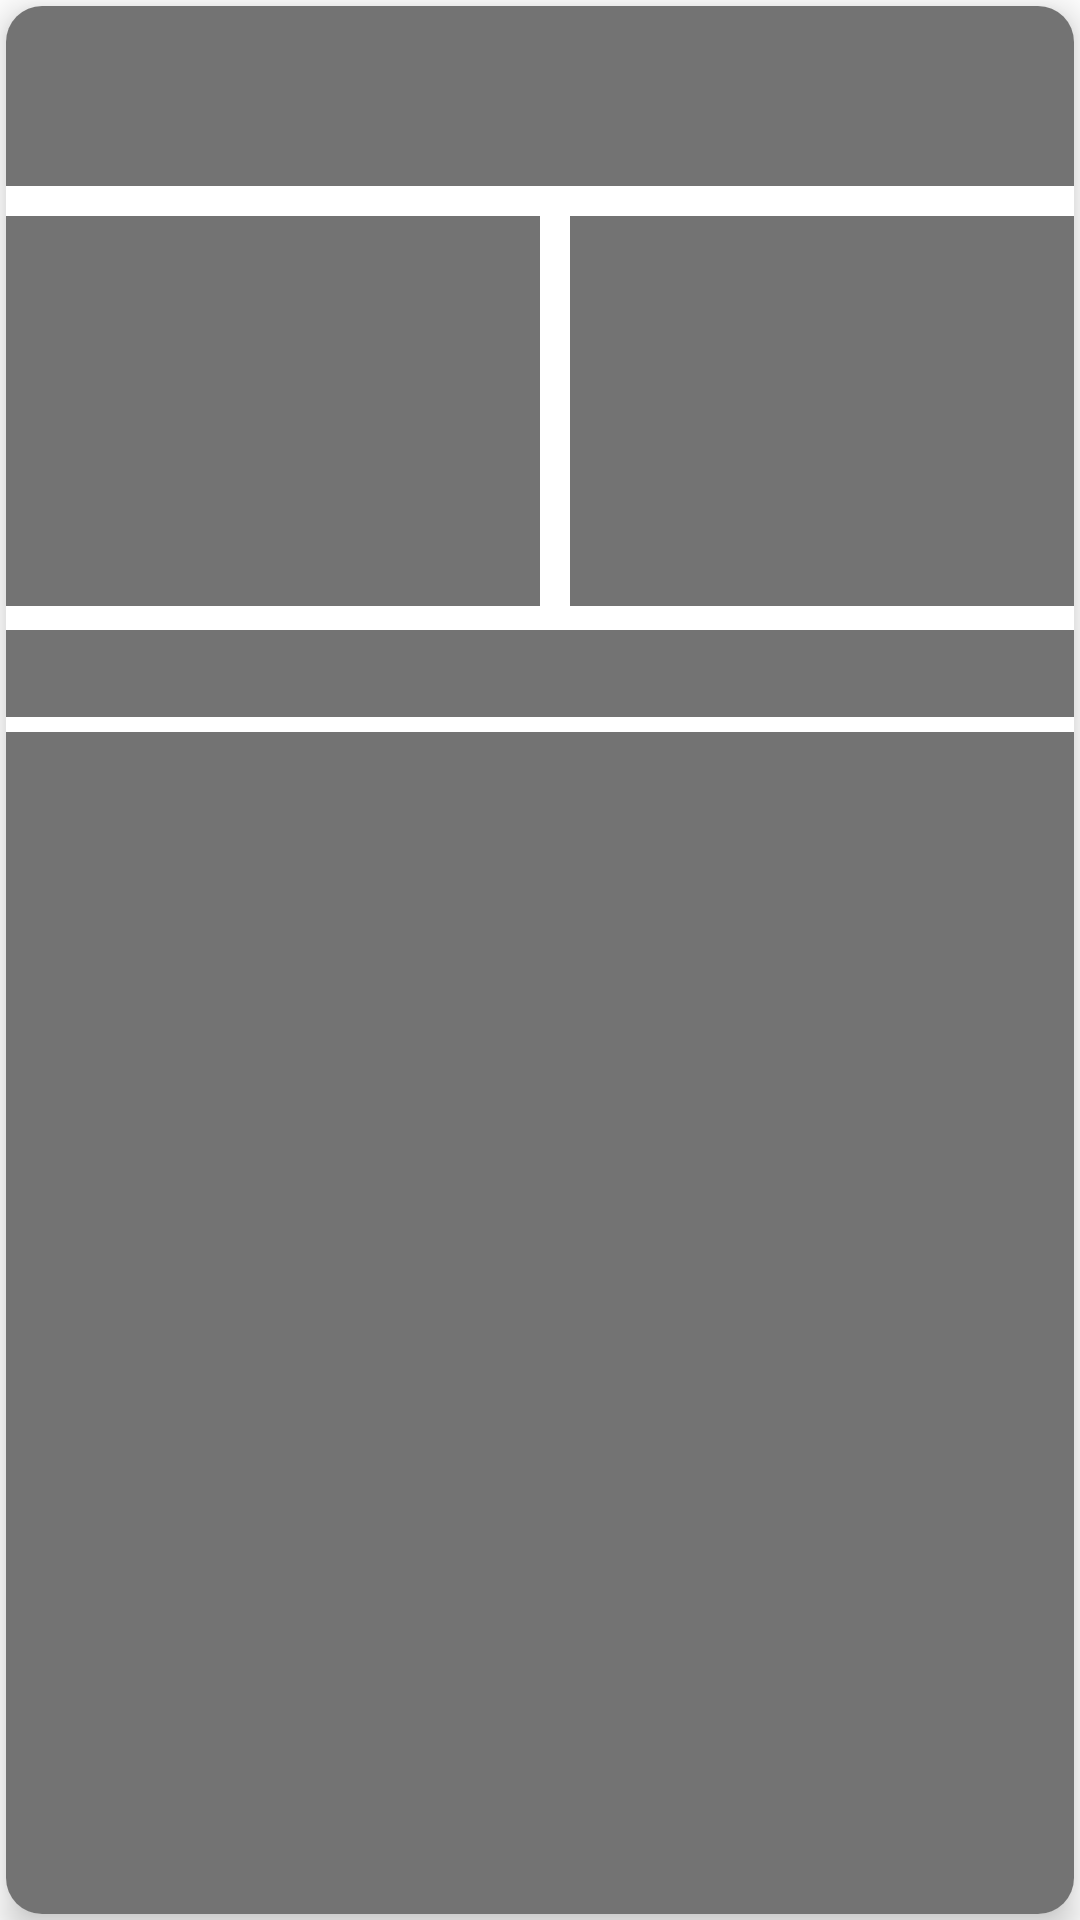

Android layout source for this screen:
<!-- AndroidManifest.xml: application theme Theme.TypesNews -->
<!-- res/layout/shimmer.xml -->
<?xml version="1.0" encoding="utf-8"?>
<RelativeLayout xmlns:android="http://schemas.android.com/apk/res/android"
    xmlns:app="http://schemas.android.com/apk/res-auto"
    android:layout_width="match_parent"
    android:layout_height="280dp">

    <androidx.cardview.widget.CardView
        android:id="@+id/cardView"
        android:layout_width="match_parent"
        android:layout_height="match_parent"
        android:layout_marginStart="2dp"
        android:layout_marginTop="2dp"
        android:layout_marginEnd="2dp"
        android:layout_marginBottom="2dp"
        android:padding="10dp"
        app:cardCornerRadius="12dp"
        app:cardElevation="7dp">

        <LinearLayout
            android:layout_width="match_parent"
            android:layout_height="match_parent"
            android:orientation="vertical">

            <TextView
                android:id="@+id/mainHeading"
                android:layout_width="match_parent"
                android:layout_height="60dp"
                android:ellipsize="end"
                android:maxLines="2"
                android:padding="5dp"
               android:background="@color/shimmer_color"
                android:textColor="@color/black"
                android:textSize="20sp"
                android:textStyle="bold" />

            <LinearLayout
                android:layout_width="match_parent"
                android:layout_height="130dp"
                android:layout_marginTop="10dp"

                android:orientation="horizontal">

                <TextView
                    android:id="@+id/content"
                    android:layout_width="match_parent"
                    android:layout_height="match_parent"
                    android:layout_weight="1"
                    android:ellipsize="end"
                    android:maxLines="6"
                    android:padding="5dp"
                    android:background="@color/shimmer_color"
                    android:textSize="16sp" />

                <ImageView
                    android:id="@+id/imageView"
                    android:layout_width="match_parent"
                    android:layout_height="match_parent"
                    android:layout_weight="1"
                    android:scaleType="centerCrop"
                    android:layout_marginLeft="10dp"
                   android:background="@color/shimmer_color" />
            </LinearLayout>

            <TextView
                android:id="@+id/author"
                android:layout_width="match_parent"
                android:layout_height="wrap_content"
                android:padding="5dp"
                android:layout_marginTop="8dp"
               android:background="@color/shimmer_color"
                android:textColor="@color/purple_200"
                android:textStyle="italic" />

            <TextView
                android:id="@+id/time"
                android:layout_width="match_parent"
                android:layout_height="match_parent"
                android:padding="5dp"
                android:layout_marginTop="5dp"
              android:background="@color/shimmer_color"
                android:textColor="@color/black"
                android:textSize="14sp"
                android:textStyle="bold" />
        </LinearLayout>

    </androidx.cardview.widget.CardView>
</RelativeLayout>
<!-- resources referenced by this layout -->
<resources>
  <color name="black">#FF000000</color>
  <color name="purple_200">#FFBB86FC</color>
  <color name="shimmer_color">#E4636363</color>
  <style name="Theme.TypesNews" parent="Theme.MaterialComponents.DayNight.NoActionBar">
          
          <item name="colorPrimary">@color/purple_500</item>
          <item name="colorPrimaryVariant">@color/purple_700</item>
          <item name="colorOnPrimary">@color/white</item>
          
          <item name="colorSecondary">@color/teal_200</item>
          <item name="colorSecondaryVariant">@color/teal_700</item>
          <item name="colorOnSecondary">@color/black</item>
          
          <item name="android:statusBarColor" tools:targetApi="l">?attr/colorPrimaryVariant</item>
          
      </style>
  <color name="purple_500">#FF6200EE</color>
  <color name="purple_700">#83A9F4</color>
  <color name="white">#FFFFFFFF</color>
  <color name="teal_200">#FF03DAC5</color>
  <color name="teal_700">#FF018786</color>
</resources>
